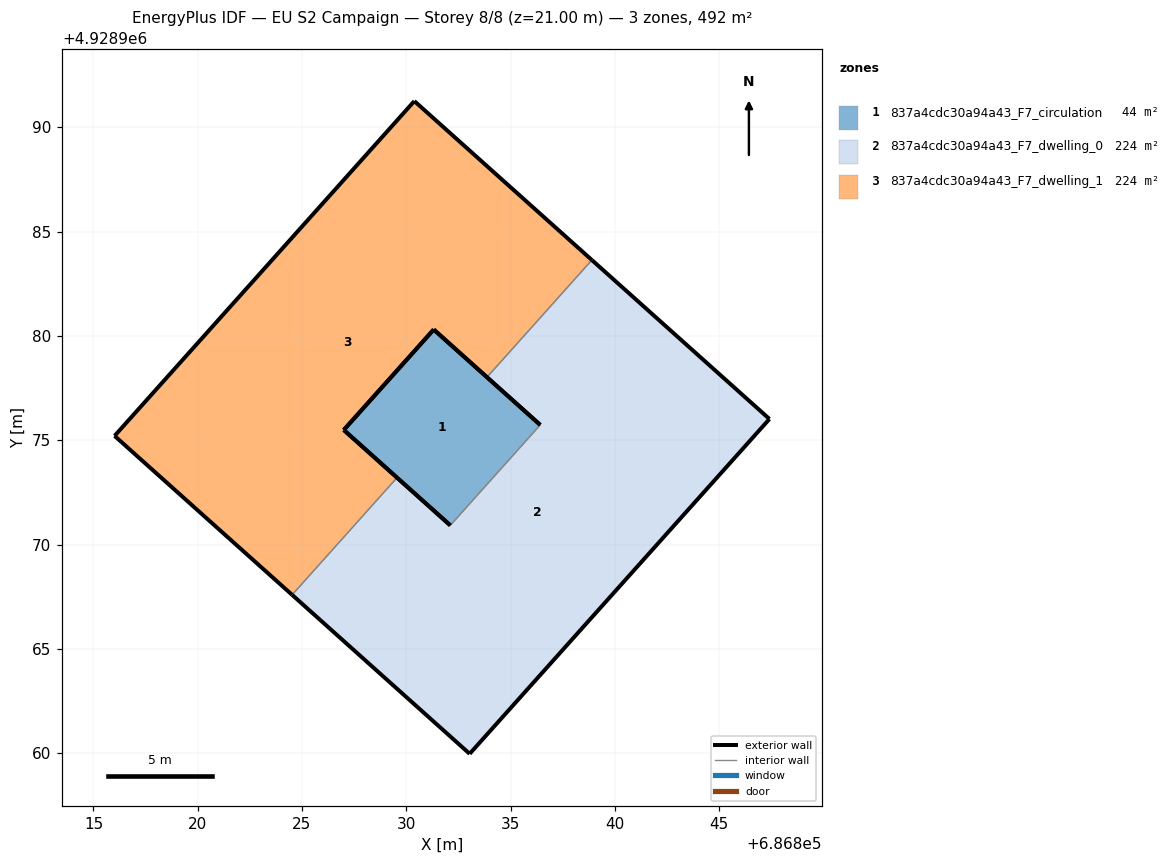
=== STOREY PLAN SPEC (per zone: floor XY polygon, exterior-wall plan segments, windows/doors) ===
zone 1: 837a4cdc30a94a43_F7_circulation  (44.3 m²)
  floor: (686832.11, 4928970.92) (686836.42, 4928975.73) (686831.32, 4928980.31) (686827.00, 4928975.49)
  exterior wall: (686832.11, 4928970.92) – (686827.00, 4928975.49)  [6.9 m]
  exterior wall: (686831.32, 4928980.31) – (686836.42, 4928975.73)  [6.9 m]
  exterior wall: (686827.00, 4928975.49) – (686831.32, 4928980.31)  [6.5 m]
  interior walls: 1
zone 2: 837a4cdc30a94a43_F7_dwelling_0  (224.1 m²)
  floor: (686833.04, 4928959.96) (686847.41, 4928976.02) (686838.90, 4928983.64) (686833.87, 4928978.02) (686836.42, 4928975.73) (686832.11, 4928970.92) (686829.56, 4928973.21) (686824.53, 4928967.59)
  exterior wall: (686829.56, 4928973.21) – (686832.11, 4928970.92)  [3.4 m]
  exterior wall: (686836.42, 4928975.73) – (686833.87, 4928978.02)  [3.4 m]
  exterior wall: (686838.90, 4928983.64) – (686847.41, 4928976.02)  [11.4 m]
  exterior wall: (686847.41, 4928976.02) – (686833.04, 4928959.96)  [21.5 m]
  exterior wall: (686833.04, 4928959.96) – (686824.53, 4928967.59)  [11.4 m]
  interior walls: 3
zone 3: 837a4cdc30a94a43_F7_dwelling_1  (224.1 m²)
  floor: (686829.56, 4928973.21) (686827.00, 4928975.49) (686831.32, 4928980.31) (686833.87, 4928978.02) (686838.90, 4928983.64) (686830.39, 4928991.26) (686816.01, 4928975.21) (686824.53, 4928967.59)
  exterior wall: (686830.39, 4928991.26) – (686838.90, 4928983.64)  [11.4 m]
  exterior wall: (686833.87, 4928978.02) – (686831.32, 4928980.31)  [3.4 m]
  exterior wall: (686827.00, 4928975.49) – (686829.56, 4928973.21)  [3.4 m]
  exterior wall: (686824.53, 4928967.59) – (686816.01, 4928975.21)  [11.4 m]
  exterior wall: (686816.01, 4928975.21) – (686830.39, 4928991.26)  [21.5 m]
  exterior wall: (686831.32, 4928980.31) – (686827.00, 4928975.49)  [6.5 m]
  interior walls: 2

=== DERIVED (storey summary) ===
Building: EU S2 Campaign
Storey: 8 of 8  (floor level z = 21.00 m)
Storey gross floor area: 492.5 m²
Zones on this storey: 3
  - 837a4cdc30a94a43_F7_circulation: floor 44.3 m²; exterior wall 20.2 m (60.5 m²); WWR 0.0%
  - 837a4cdc30a94a43_F7_dwelling_0: floor 224.1 m²; exterior wall 51.3 m (153.8 m²); WWR 0.0%
  - 837a4cdc30a94a43_F7_dwelling_1: floor 224.1 m²; exterior wall 57.7 m (173.2 m²); WWR 0.0%
Zone adjacency (shared interzone walls):
  - 837a4cdc30a94a43_F7_circulation ↔ 837a4cdc30a94a43_F7_dwelling_0
  - 837a4cdc30a94a43_F7_dwelling_0 ↔ 837a4cdc30a94a43_F7_dwelling_1